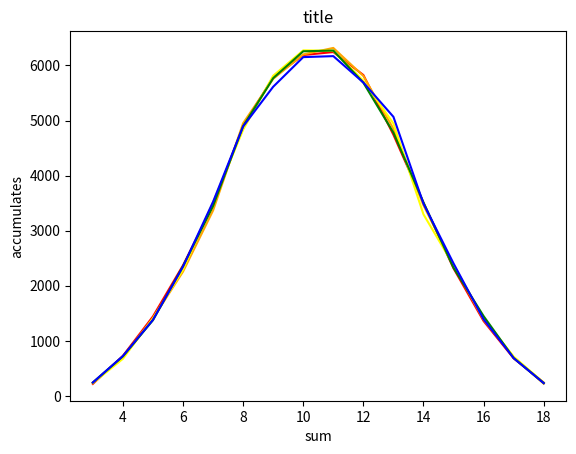

Write Python code to recreate this figure.
#!/usr/bin/env python3
# coding: utf-8

'''
throw __max_dice__ dices (of which point from **min_dice** to **max_dice**)
get the sum
__repeat__ times
plot the result

'''

import time
from random import randint
import matplotlib.pyplot as plt
import numpy as np
#import seaborn as sns


class TestDice():
    ''' test sum of dices '''
    num_dice = 3
    min_dice = 1
    max_dice = 6
    repeat = 50000

    def __init__(self):
        self.min_sum = self.num_dice * self.min_dice
        self.max_sum = self.num_dice * self.max_dice
        self.size_of_result = self.num_dice*self.max_dice + 1
        self.result = None
        # np's random number generator
        self.rng = np.random.default_rng(int(time.time()))
        self.ydata = []

    def reset_result(self):
        ''' reset all value in result as zero '''
        self.result = np.zeros(self.size_of_result, dtype='uint32')

    def print_header(self):
        ''' print header '''
        print(f'from {self.min_sum} to {self.max_sum}')

    def plot_result(self):
        ''' plot '''
        colors = ['red', 'orange', 'yellow', 'green', 'blue', 'indigo', 'purple']
        x = np.arange(self.min_sum, self.max_sum + 1)
        plt.title('title')
        plt.xlabel('sum')
        plt.ylabel('accumulates')
        #sns.set(style='whitegrid')
        for i, y in enumerate(self.ydata):
            plt.plot(x, y, color=colors[i])
        plt.show()

    def method1(self):
        ''' method 1 '''
        self.reset_result()
        start = time.time()
        for _ in range(self.repeat):
            # max_point_dice need to add one more
            buffer = self.rng.integers(self.min_dice, self.max_dice+1,
                self.num_dice, dtype='uint32')
            s = np.sum(buffer)
            self.result[s] += 1
        duration = time.time() - start
        print(f'duration: {duration:.3f} sec')
        print(self.result[self.min_sum:])
        assert np.sum(self.result) == self.repeat
        self.ydata.append(self.result[self.min_sum:])

    def method2(self):
        ''' method 2 '''
        self.reset_result()
        start = time.time()
        for _ in range(self.repeat):
            s = 0
            for _ in range(self.num_dice):
                r = randint(1, 6)
                s += r
            self.result[s] += 1
        duration = time.time() - start
        print(f'duration: {duration:.3f} sec')
        print(self.result[self.min_sum:])
        assert np.sum(self.result) == self.repeat
        self.ydata.append(self.result[self.min_sum:])

    def action(self):
        ''' action '''
        self.print_header()
        self.method1()
        self.method2()
        self.method2()
        self.method2()
        self.method2()
        self.plot_result()

def main():
    ''' main '''
    runTest = TestDice()
    runTest.action()

if __name__ == '__main__':
    main()
